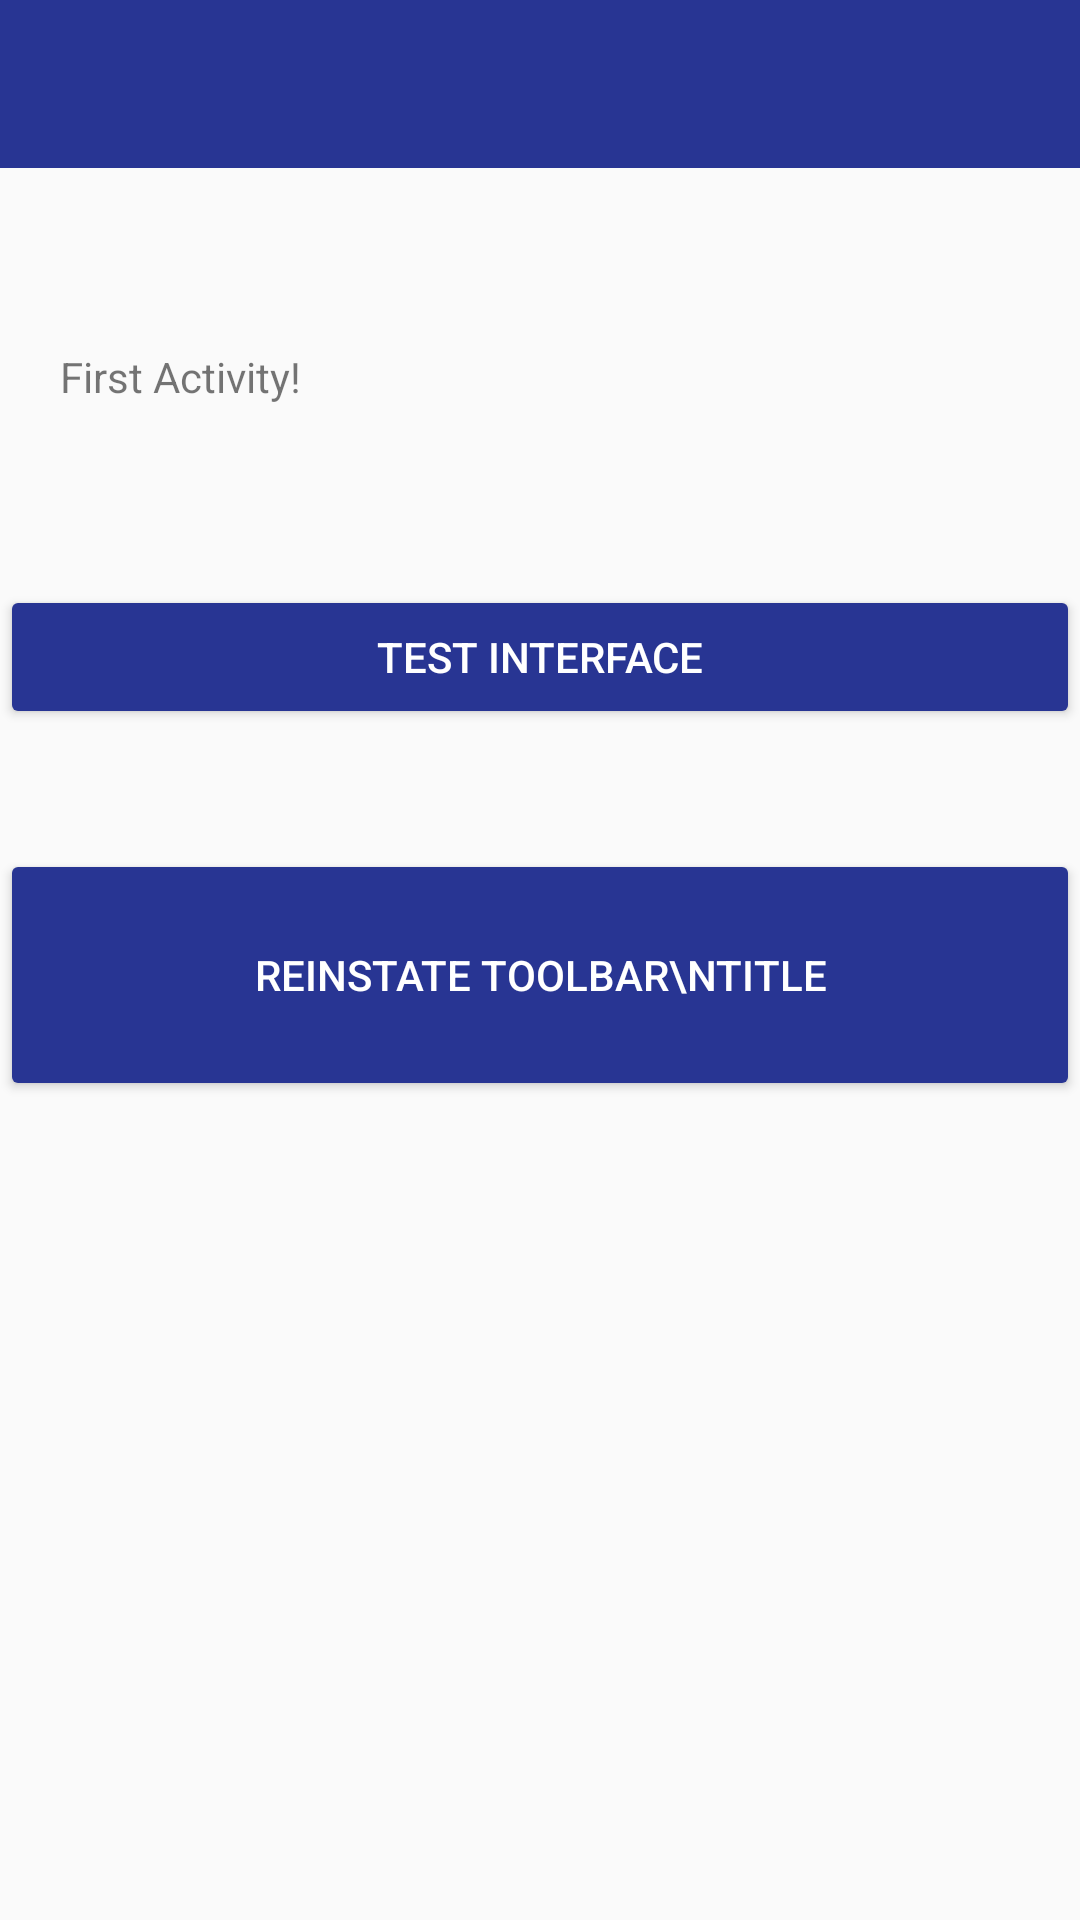

This screen was rendered from an Android layout file. Write that file and the resources it references.
<!-- AndroidManifest.xml: activity theme AppTheme.NoActionBar -->
<!-- res/layout/activity_main.xml -->
<?xml version="1.0" encoding="utf-8"?>
<RelativeLayout xmlns:android="http://schemas.android.com/apk/res/android"
    xmlns:app="http://schemas.android.com/apk/res-auto"
    xmlns:tools="http://schemas.android.com/tools"
    android:id="@+id/activity_main"
    android:layout_width="match_parent"
    android:layout_height="match_parent"
    tools:context="com.example.vincentbevia.interfacecomm.MainActivity">

    <android.support.design.widget.AppBarLayout
        android:id="@+id/myToolbar"
        android:layout_width="match_parent"
        android:layout_height="wrap_content"
        android:theme="@style/AppTheme.AppBarOverlay">

        <android.support.v7.widget.Toolbar
            android:id="@+id/toolbar"
            android:layout_width="match_parent"
            android:layout_height="?attr/actionBarSize"
            android:background="?attr/colorPrimary"
            app:popupTheme="@style/AppTheme.PopupOverlay" />

    </android.support.design.widget.AppBarLayout>

    <LinearLayout
        android:layout_width="match_parent"
        android:layout_height="match_parent"
        android:layout_below="@+id/myToolbar"
        android:layout_marginTop="40dp"
        android:orientation="vertical">

        <TextView
            android:id="@+id/text_view1"
            android:layout_width="wrap_content"
            android:layout_height="wrap_content"
            android:padding="20dp"
            android:text="First Activity!" />


        <Button
            android:layout_width="match_parent"
            android:layout_height="wrap_content"
            android:layout_marginTop="40dp"
            android:onClick="goToSecondActivity"
            android:text="Test Interface"
            android:textAlignment="center"
            style="@style/Widget.AppCompat.Button.Colored"
            android:backgroundTint="@color/colorAccent"
            android:textColor="@color/White" />

        <Button
            android:layout_width="match_parent"
            android:layout_height="84dp"
            android:layout_marginTop="40dp"
            android:lineSpacingMultiplier="1.4"
            android:onClick="reinstateToolbarTitle"
            android:text="Reinstate Toolbar\ntitle"
            android:textAlignment="center"
            style="@style/Widget.AppCompat.Button.Colored"
            android:backgroundTint="@color/colorAccent"
            android:textColor="@color/White" />

    </LinearLayout>
</RelativeLayout>
<!-- resources referenced by this layout -->
<resources>
  <color name="White">#FFFFFF</color>
  <color name="colorAccent">#283593</color>
  <style name="AppTheme.AppBarOverlay" parent="ThemeOverlay.AppCompat.Dark.ActionBar" />
  <style name="AppTheme.PopupOverlay" parent="ThemeOverlay.AppCompat.Light" />
  <style name="AppTheme.NoActionBar">
          <item name="windowActionBar">false</item>
          <item name="windowNoTitle">true</item>
      </style>
</resources>
